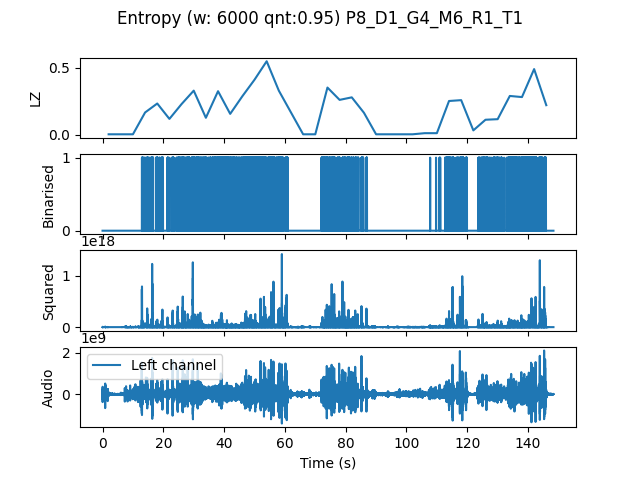

The table this chart was drawn from, first rows:
, t0, LZ, CTW
mean, 222540, 0.1791, 0.2279
0.0, 0.0, 0.004184, 0.0004299
4.0, 4.0, 0.004184, 0.0004299
8.0, 8.0, 0.004184, 0.0004299
12.0, 12.0, 0.1673, 0.3427
16.0, 16.0, 0.2343, 0.2497
20.0, 20.0, 0.1192, 0.1547
24.0, 24.0, 0.2301, 0.3176
28.0, 28.0, 0.3305, 0.4015
32.0, 32.0, 0.1276, 0.173
36.0, 36.0, 0.3263, 0.3565
40.0, 40.0, 0.1569, 0.1663
44.0, 44.0, 0.2887, 0.3718
48.0, 48.0, 0.4121, 0.4467
52.0, 52.0, 0.5501, 0.5732
56.0, 56.0, 0.3305, 0.5805
60.0, 60.0, 0.1673, 0.2938
64.0, 64.0, 0.004184, 0.0004299
68.0, 68.0, 0.004184, 0.0004299
72.0, 72.0, 0.3535, 0.4695
76.0, 76.0, 0.2615, 0.292
80.0, 80.0, 0.2803, 0.3181
84.0, 84.0, 0.1653, 0.2427
88.0, 88.0, 0.004184, 0.0004299
92.0, 92.0, 0.004184, 0.0004299
96.0, 96.0, 0.004184, 0.0004299
100.0, 100.0, 0.004184, 0.0004299
104.0, 104.0, 0.01255, 0.01062
108.0, 108.0, 0.01255, 0.01598
112.0, 112.0, 0.2531, 0.4165
116.0, 116.0, 0.2594, 0.3112
120.0, 120.0, 0.03347, 0.03803
124.0, 124.0, 0.113, 0.1631
128.0, 128.0, 0.1171, 0.158
132.0, 132.0, 0.2908, 0.3319
136.0, 136.0, 0.2824, 0.3123
140.0, 140.0, 0.4916, 0.6024
144.0, 144.0, 0.2217, 0.32
